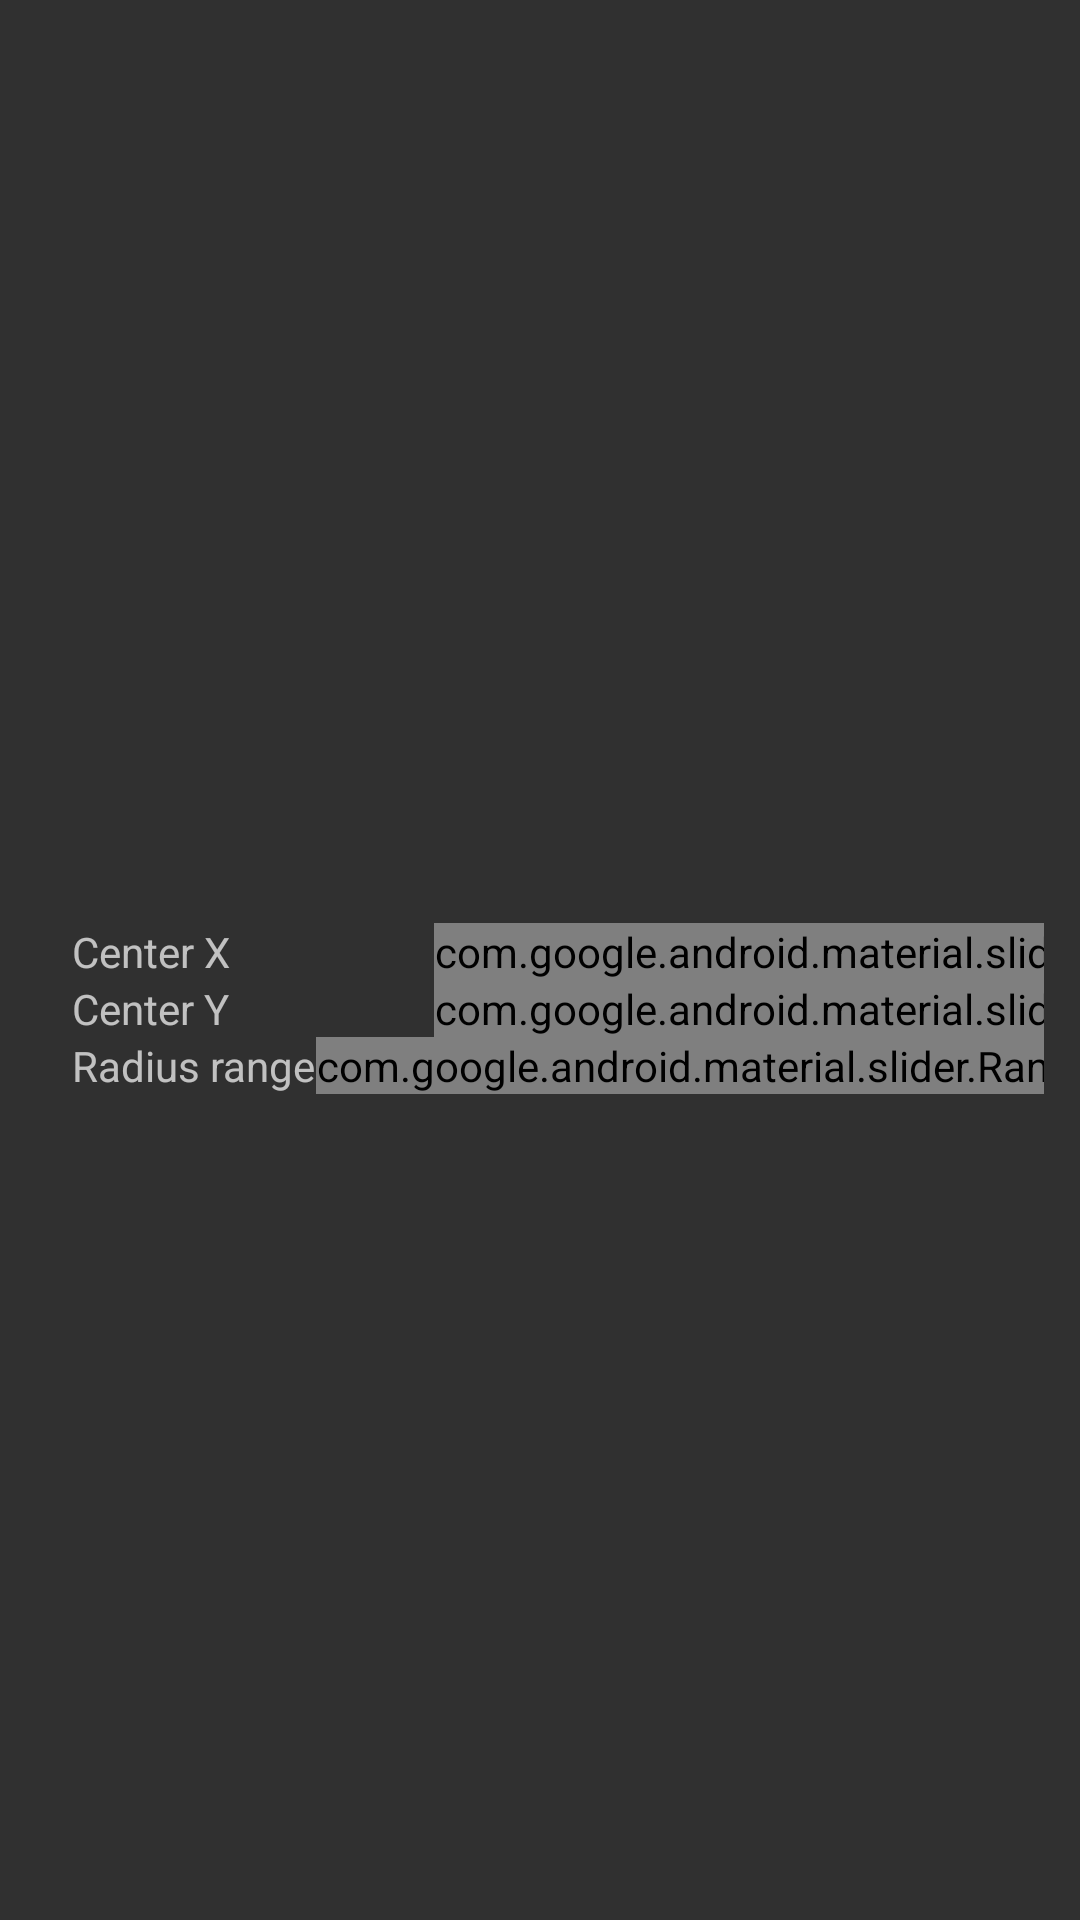

Write the Android layout XML for this screen, with the resource values it uses.
<!-- AndroidManifest.xml: application theme Theme.AppCompat -->
<!-- res/layout/periodic_vignette_options.xml -->
<?xml version="1.0" encoding="utf-8"?>
<androidx.constraintlayout.widget.ConstraintLayout xmlns:android="http://schemas.android.com/apk/res/android"
    xmlns:app="http://schemas.android.com/apk/res-auto"
    xmlns:tools="http://schemas.android.com/tools"
    android:layout_width="fill_parent"
    android:layout_height="fill_parent"
    tools:context=".ConfigurationActivity">

    <TableLayout
        android:layout_width="fill_parent"
        android:layout_height="wrap_content"
        android:stretchColumns="1"
        android:layout_marginTop="32dp"
        android:measureWithLargestChild="true"
        android:paddingStart="24dp"
        android:paddingEnd="12dp"
        app:layout_constraintEnd_toEndOf="parent"
        app:layout_constraintStart_toStartOf="parent"
        app:layout_constraintTop_toTopOf="parent"
        app:layout_constraintBottom_toBottomOf="parent">
        <TableRow
            android:layout_weight="1"
            android:gravity="center_vertical" >
            <TextView
                android:text="@string/center_x" />
            <com.google.android.material.slider.Slider
                android:id="@+id/periodic_vignette_center_x_slider"
                android:valueFrom="0.0"
                android:value="0.5"
                android:valueTo="1.0"
                android:layout_gravity="end"/>
        </TableRow>
        <TableRow
            android:layout_weight="1"
            android:gravity="center_vertical" >
            <TextView
                android:text="@string/center_y" />
            <com.google.android.material.slider.Slider
                android:id="@+id/periodic_vignette_center_y_slider"
                android:valueFrom="0.0"
                android:value="0.5"
                android:valueTo="1.0"
                android:layout_gravity="end"/>
        </TableRow>
        <TableRow
            android:layout_weight="1"
            android:gravity="center_vertical" >
            <TextView
                android:text="@string/radius_range" />
            <com.google.android.material.slider.RangeSlider
                android:id="@+id/periodic_vignette_radius_range_slider"
                android:valueFrom="0.0"
                android:valueTo="1.414"
                android:layout_gravity="end"/>
        </TableRow>
    </TableLayout>
</androidx.constraintlayout.widget.ConstraintLayout>
<!-- resources referenced by this layout -->
<resources>
  <string name="center_x">Center X</string>
  <string name="center_y">Center Y</string>
  <string name="radius_range">Radius range</string>
</resources>
